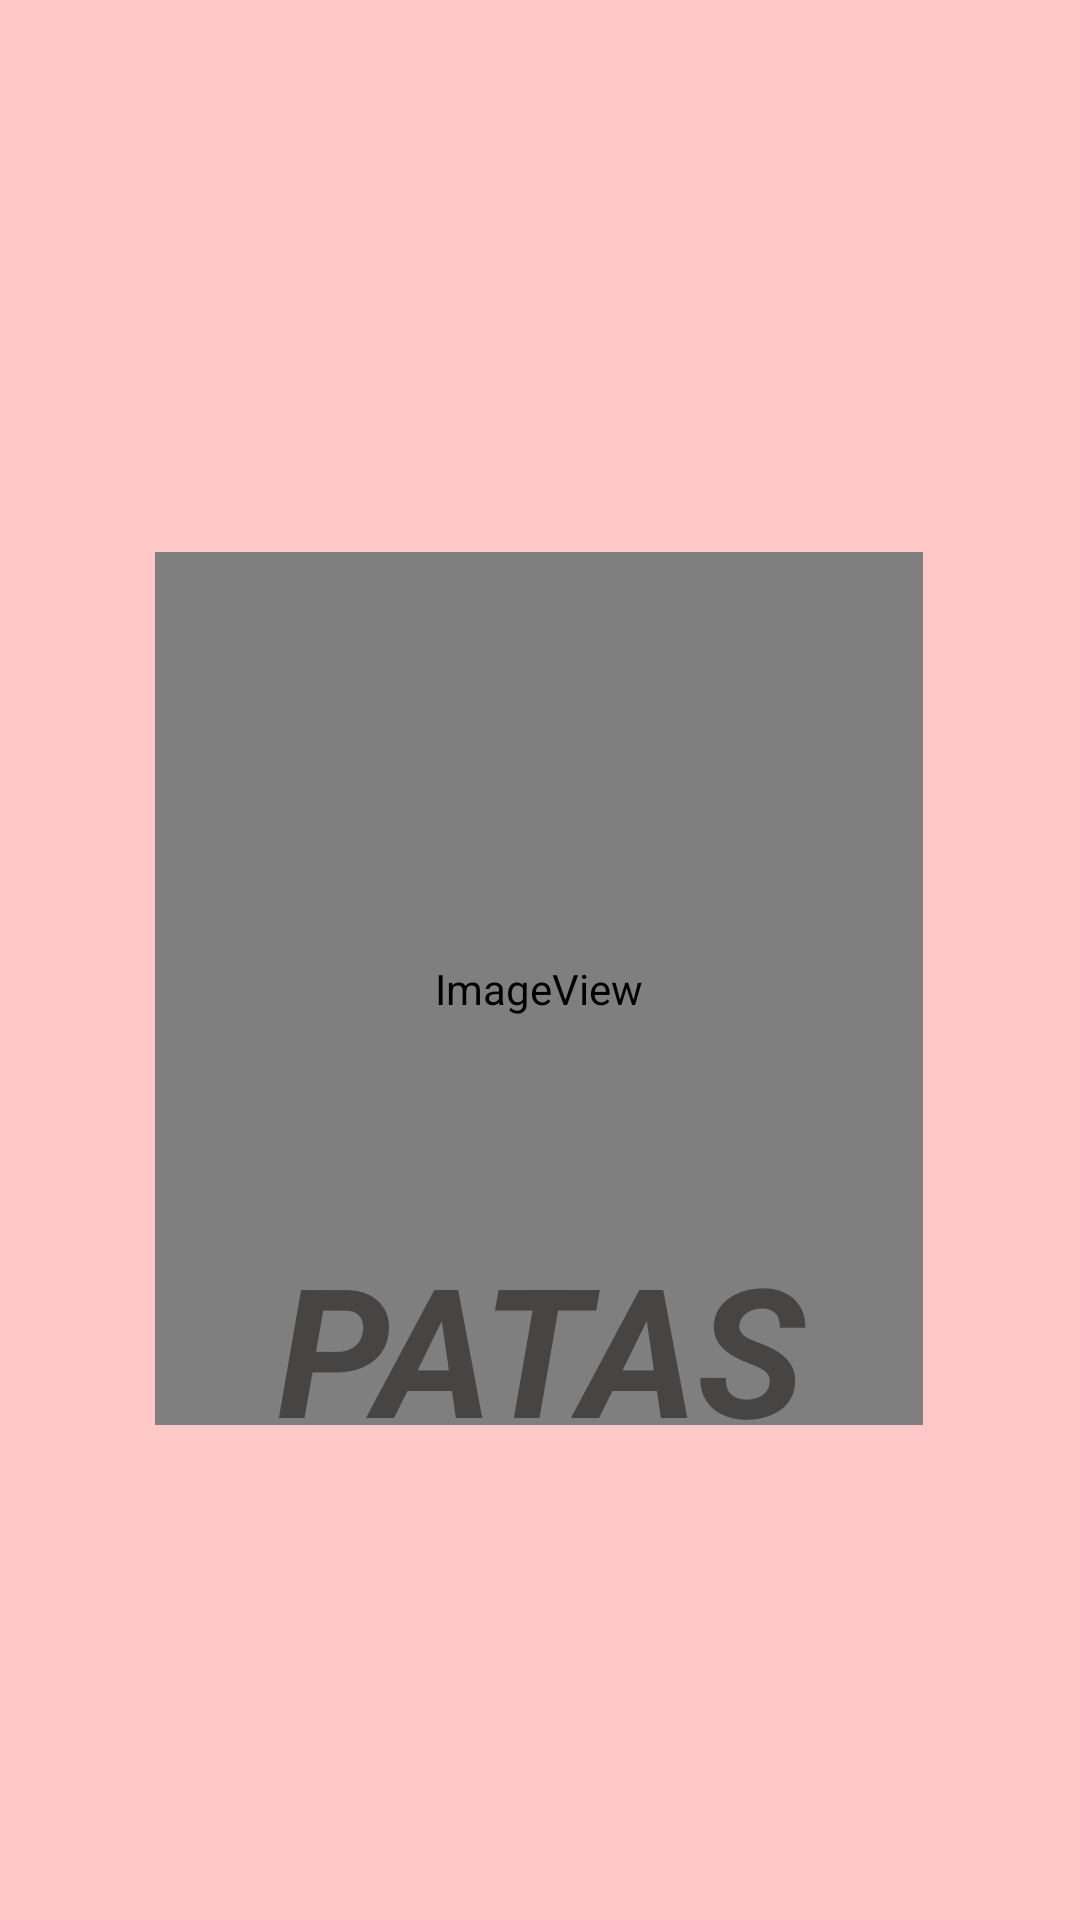

Reconstruct the res/layout file that produces this screen, plus the resources it refers to.
<!-- AndroidManifest.xml: application theme Theme.LabAPIRequest -->
<!-- res/layout/activity_splas_screen.xml -->
<?xml version="1.0" encoding="utf-8"?>
<androidx.constraintlayout.widget.ConstraintLayout xmlns:android="http://schemas.android.com/apk/res/android"
    xmlns:app="http://schemas.android.com/apk/res-auto"
    xmlns:tools="http://schemas.android.com/tools"
    android:layout_width="match_parent"
    android:layout_height="match_parent"
    android:background="@color/primary"
    tools:context="APIRequest.Activities.SplasScreen">


    <ImageView
        android:id="@+id/imageView"
        android:layout_width="256dp"
        android:layout_height="291dp"
        android:layout_marginTop="184dp"
        app:layout_constraintEnd_toEndOf="parent"
        app:layout_constraintHorizontal_bias="0.496"
        app:layout_constraintStart_toStartOf="parent"
        app:layout_constraintTop_toTopOf="parent"
        app:srcCompat="@mipmap/ic_pata" />

    <TextView
        android:id="@+id/textView2"
        android:layout_width="283dp"
        android:layout_height="67dp"
        android:layout_marginBottom="164dp"
        android:text="PATAS"
        android:textAlignment="center"
        android:textColor="#474444"
        android:textSize="60sp"
        android:textStyle="bold|italic"
        app:layout_constraintBottom_toBottomOf="parent"
        app:layout_constraintEnd_toEndOf="parent"
        app:layout_constraintStart_toStartOf="parent" />
</androidx.constraintlayout.widget.ConstraintLayout>
<!-- resources referenced by this layout -->
<resources>
  <color name="primary">#ffc8c8</color>
  <!-- mipmap ic_pata (mipmap-anydpi-v26) -->
  <?xml version="1.0" encoding="utf-8"?>
  <adaptive-icon xmlns:android="http://schemas.android.com/apk/res/android">
      <background android:drawable="@color/ic_pata_background"/>
      <foreground android:drawable="@mipmap/ic_pata_foreground"/>
  </adaptive-icon>
  <style name="Theme.LabAPIRequest" parent="Base.Theme.LabAPIRequest" />
  <color name="ic_pata_background">#FFC8C8</color>
  <style name="Base.Theme.LabAPIRequest" parent="Theme.Material3.DayNight.NoActionBar">
          <item name="background">@color/primary</item>
          <item name="android:textColor">@color/black</item>
          <item name="colorPrimary">@color/button</item>
          <item name="android:button">@color/primary</item>
  
          
      </style>
  <color name="black">#FF000000</color>
  <color name="button">#F95C76</color>
</resources>
